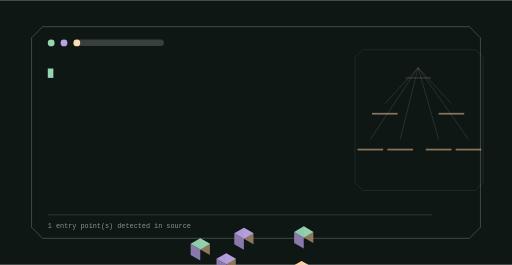
t = 0.00 s
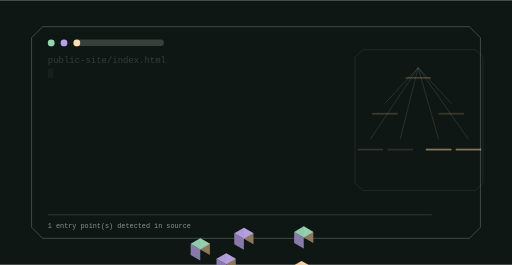
t = 1.60 s
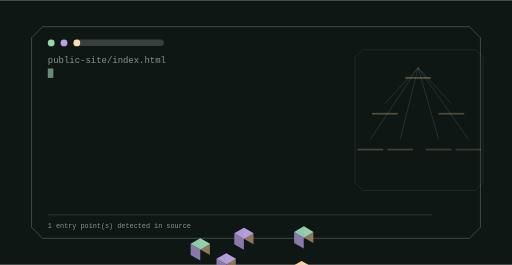
t = 3.34 s
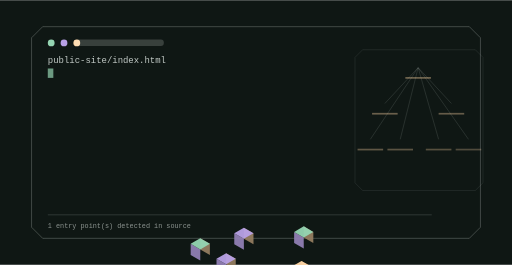
t = 5.09 s
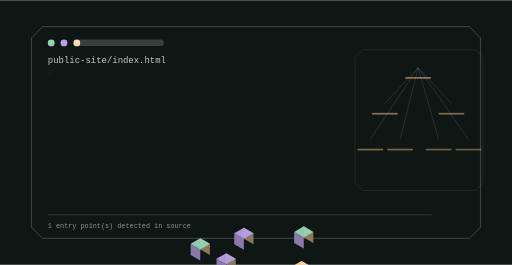
t = 6.83 s
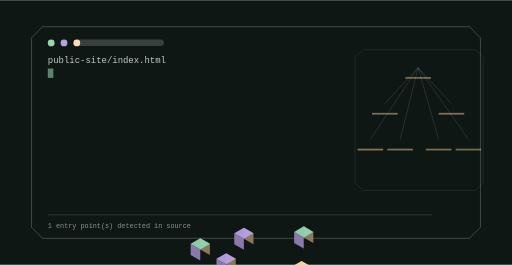
t = 8.18 s

The animated SVG that drew these frames (rendered in a browser with its animation timeline set to each time). Animation: 9 SMIL elements (animate=9); frames cover the first 8.18 s, repeats indefinitely.

<svg xmlns="http://www.w3.org/2000/svg" viewBox="0 0 1200 620" width="1200" height="620" role="img" aria-label="access-layer command surface">
<title>access-layer command surface</title>
<rect width="1200" height="620" fill="#0f1714"/>
<defs><linearGradient id="gt" x1="0" y1="0" x2="1" y2="1"><stop offset="0%" stop-color="#95d5b2"/><stop offset="100%" stop-color="#b8a1e6"/></linearGradient></defs><path d="M100.00,62.00 H1100.00 L1126.00,88.00 V532.00 L1100.00,558.00 H100.00 L74.00,532.00 V88.00 Z" fill="none" stroke="rgba(240,248,244,0.300)" stroke-width="2.00" opacity="0.85"/><circle cx="120.00" cy="100.00" r="8.00" fill="#95d5b2" opacity="1.00"/><circle cx="150.00" cy="100.00" r="8.00" fill="#b8a1e6" opacity="1.00"/><circle cx="180.00" cy="100.00" r="8.00" fill="#ffd6a5" opacity="1.00"/><rect x="174.00" y="92.00" width="210.00" height="15.00" rx="7.00" fill="rgba(240,248,244,0.180)" opacity="1.00"/><text x="112" y="148" font-family="ui-monospace,SFMono-Regular,Menlo,monospace" font-size="21" fill="rgba(240,248,244,0.800)" opacity="0">public-site/index.html<animate attributeName="opacity" values="0;1;1;0" dur="1.5s" begin="0.0s" repeatCount="indefinite" /></text><rect x="112" y="160" width="13" height="22" fill="#95d5b2"><animate attributeName="opacity" values="1;0;1" dur="1.05s" begin="0s" repeatCount="indefinite" /></rect><path d="M850.00,116.00 H1114.00 L1132.00,134.00 V428.00 L1114.00,446.00 H850.00 L832.00,428.00 V134.00 Z" fill="none" stroke="rgba(240,248,244,0.180)" stroke-width="1.40" opacity="0.70"/><line x1="980.00" y1="158.00" x2="902.00" y2="242.00" stroke="rgba(240,248,244,0.300)" stroke-width="1.60" opacity="0.55"/><line x1="980.00" y1="158.00" x2="1058.00" y2="242.00" stroke="rgba(240,248,244,0.300)" stroke-width="1.60" opacity="0.55"/><line x1="980.00" y1="158.00" x2="868.00" y2="326.00" stroke="rgba(240,248,244,0.300)" stroke-width="1.60" opacity="0.55"/><line x1="980.00" y1="158.00" x2="938.00" y2="326.00" stroke="rgba(240,248,244,0.300)" stroke-width="1.60" opacity="0.55"/><line x1="980.00" y1="158.00" x2="1028.00" y2="326.00" stroke="rgba(240,248,244,0.300)" stroke-width="1.60" opacity="0.55"/><line x1="980.00" y1="158.00" x2="1098.00" y2="326.00" stroke="rgba(240,248,244,0.300)" stroke-width="1.60" opacity="0.55"/><polygon points="711.87,556.00 734.39,569.00 734.39,543.00 711.87,530.00" fill="#947c60" opacity="0.95"/><polygon points="689.36,569.00 711.87,582.00 711.87,556.00 689.36,543.00" fill="#907eb3" opacity="0.95"/><polygon points="711.87,530.00 734.39,543.00 711.87,556.00 689.36,543.00" fill="#95d5b2" opacity="0.95"/><g><rect x="950.00" y="180.00" width="60.00" height="4.00" rx="0.00" fill="rgba(255,214,165,0.500)" opacity="1.00"/><animate attributeName="opacity" values="0.25;1.0;0.25" dur="13.95s" begin="0.0s" repeatCount="indefinite" /></g><polygon points="571.58,559.00 594.09,572.00 594.09,546.00 571.58,533.00" fill="#947c60" opacity="0.95"/><polygon points="549.06,572.00 571.58,585.00 571.58,559.00 549.06,546.00" fill="#907eb3" opacity="0.95"/><polygon points="571.58,533.00 594.09,546.00 571.58,559.00 549.06,546.00" fill="#b8a1e6" opacity="0.95"/><g><rect x="872.00" y="264.00" width="60.00" height="4.00" rx="0.00" fill="rgba(255,214,165,0.500)" opacity="1.00"/><animate attributeName="opacity" values="0.25;1.0;0.25" dur="13.95s" begin="0.4s" repeatCount="indefinite" /></g><polygon points="706.68,637.00 729.19,650.00 729.19,624.00 706.68,611.00" fill="#947c60" opacity="0.95"/><polygon points="684.16,650.00 706.68,663.00 706.68,637.00 684.16,624.00" fill="#907eb3" opacity="0.95"/><polygon points="706.68,611.00 729.19,624.00 706.68,637.00 684.16,624.00" fill="#ffd6a5" opacity="0.95"/><g><rect x="1028.00" y="264.00" width="60.00" height="4.00" rx="0.00" fill="rgba(255,214,165,0.500)" opacity="1.00"/><animate attributeName="opacity" values="0.25;1.0;0.25" dur="13.95s" begin="0.8s" repeatCount="indefinite" /></g><polygon points="469.39,584.00 491.90,597.00 491.90,571.00 469.39,558.00" fill="#947c60" opacity="0.95"/><polygon points="446.87,597.00 469.39,610.00 469.39,584.00 446.87,571.00" fill="#907eb3" opacity="0.95"/><polygon points="469.39,558.00 491.90,571.00 469.39,584.00 446.87,571.00" fill="#95d5b2" opacity="0.95"/><g><rect x="838.00" y="348.00" width="60.00" height="4.00" rx="0.00" fill="rgba(255,214,165,0.500)" opacity="1.00"/><animate attributeName="opacity" values="0.25;1.0;0.25" dur="13.95s" begin="1.2000000000000002s" repeatCount="indefinite" /></g><polygon points="530.01,619.00 552.52,632.00 552.52,606.00 530.01,593.00" fill="#947c60" opacity="0.95"/><polygon points="507.49,632.00 530.01,645.00 530.01,619.00 507.49,606.00" fill="#907eb3" opacity="0.95"/><polygon points="530.01,593.00 552.52,606.00 530.01,619.00 507.49,606.00" fill="#b8a1e6" opacity="0.95"/><g><rect x="908.00" y="348.00" width="60.00" height="4.00" rx="0.00" fill="rgba(255,214,165,0.500)" opacity="1.00"/><animate attributeName="opacity" values="0.25;1.0;0.25" dur="13.95s" begin="1.6s" repeatCount="indefinite" /></g><polygon points="607.95,664.00 630.47,677.00 630.47,651.00 607.95,638.00" fill="#947c60" opacity="0.95"/><polygon points="585.43,677.00 607.95,690.00 607.95,664.00 585.43,651.00" fill="#907eb3" opacity="0.95"/><polygon points="607.95,638.00 630.47,651.00 607.95,664.00 585.43,651.00" fill="#ffd6a5" opacity="0.95"/><g><rect x="998.00" y="348.00" width="60.00" height="4.00" rx="0.00" fill="rgba(255,214,165,0.500)" opacity="1.00"/><animate attributeName="opacity" values="0.25;1.0;0.25" dur="13.95s" begin="2.0s" repeatCount="indefinite" /></g><polygon points="668.57,699.00 691.09,712.00 691.09,686.00 668.57,673.00" fill="#947c60" opacity="0.95"/><polygon points="646.05,712.00 668.57,725.00 668.57,699.00 646.05,686.00" fill="#907eb3" opacity="0.95"/><polygon points="668.57,673.00 691.09,686.00 668.57,699.00 646.05,686.00" fill="#95d5b2" opacity="0.95"/><g><rect x="1068.00" y="348.00" width="60.00" height="4.00" rx="0.00" fill="rgba(255,214,165,0.500)" opacity="1.00"/><animate attributeName="opacity" values="0.25;1.0;0.25" dur="13.95s" begin="2.4000000000000004s" repeatCount="indefinite" /></g><rect x="112.00" y="502.00" width="900.00" height="2.00" rx="0.00" fill="rgba(240,248,244,0.160)" opacity="1.00"/><text x="112" y="534" font-family="ui-monospace,Menlo,monospace" font-size="16" fill="rgba(240,248,244,0.550)">1 entry point(s) detected in source</text>
</svg>
